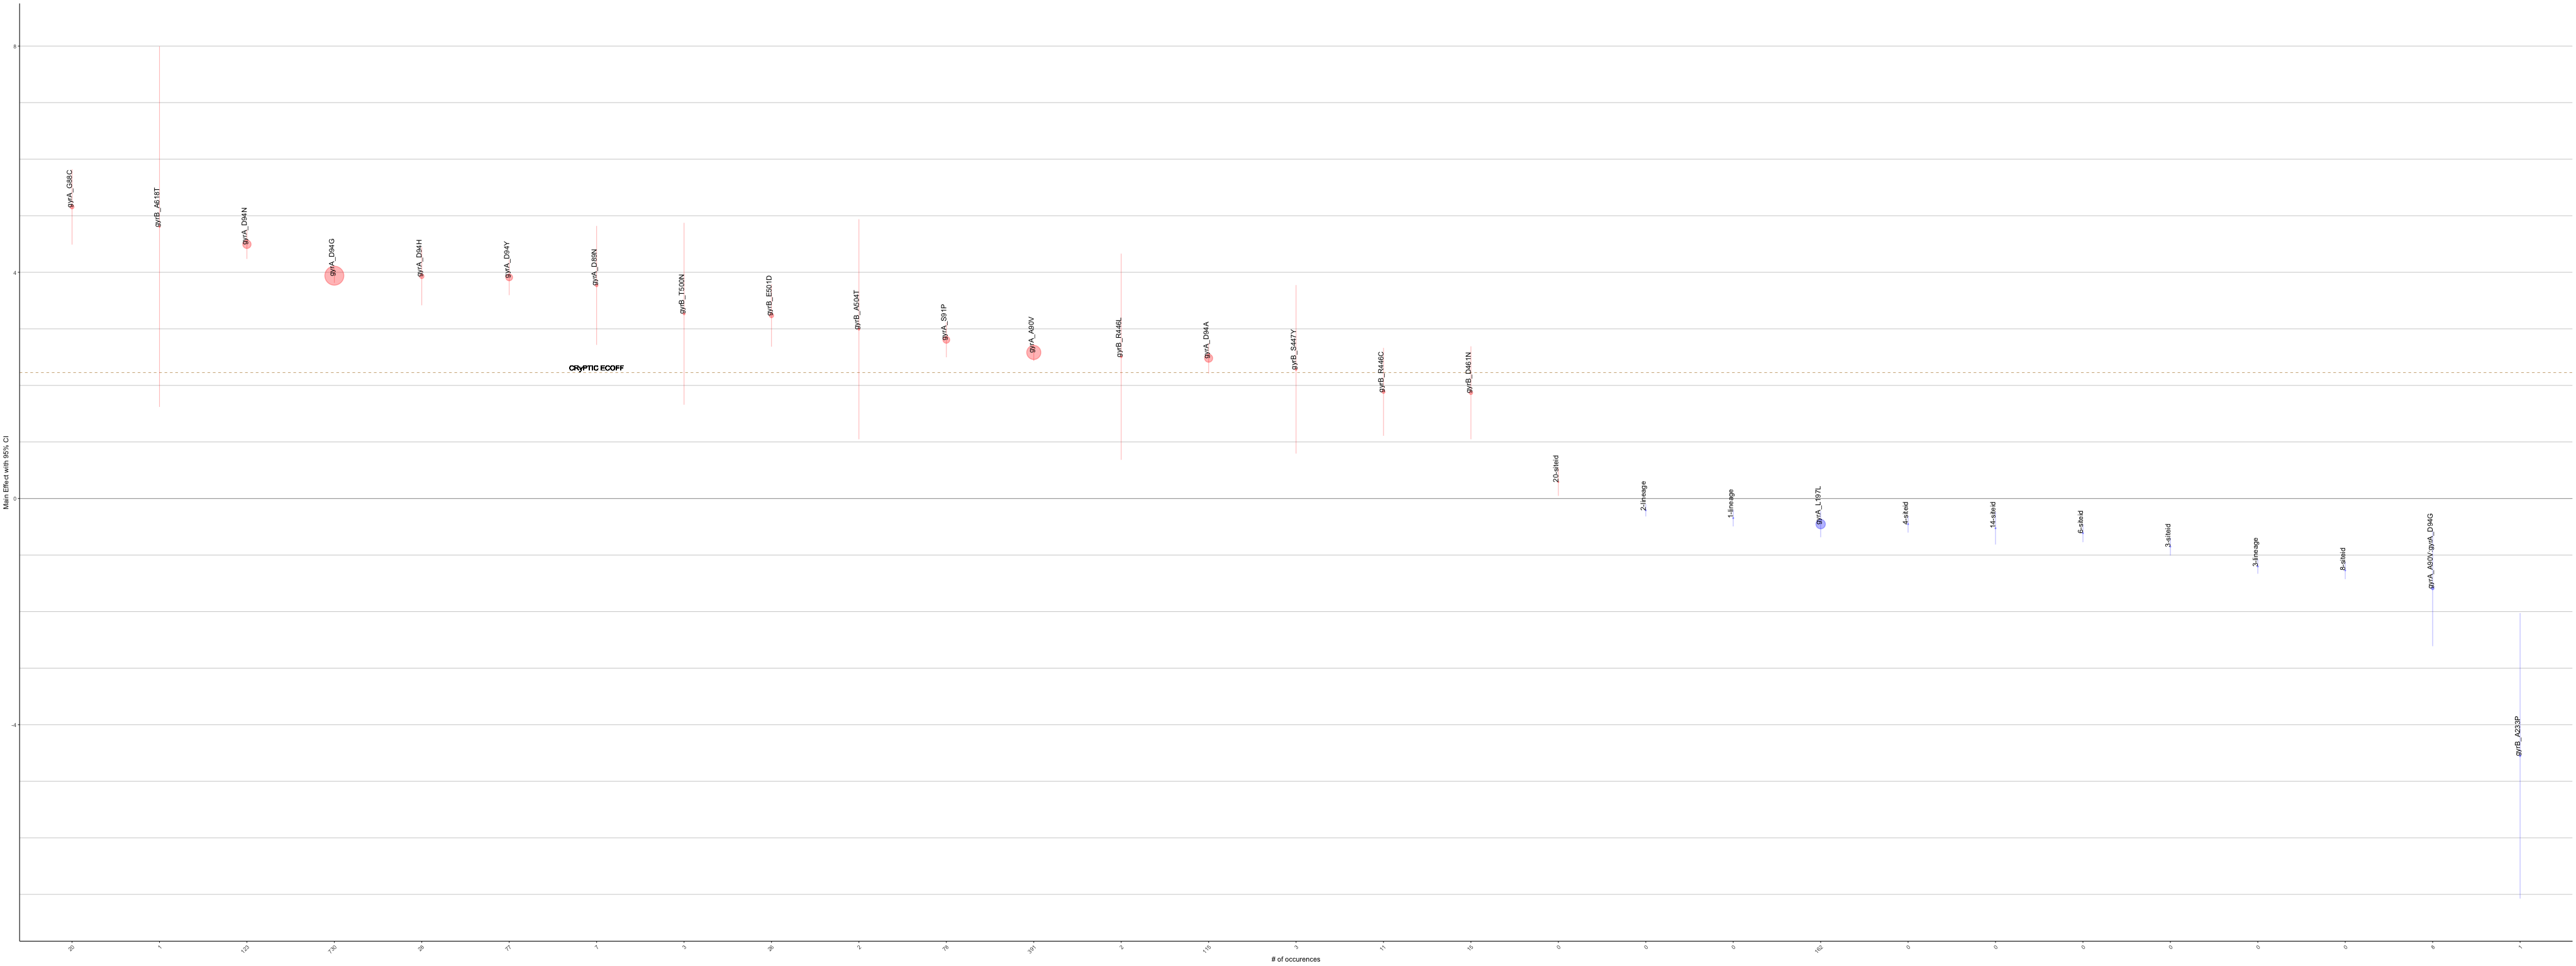

Data behind this chart, as committed beside it:
MUTS, GENE, POSITION, COEF, SE, Z, P, COUNTS, corrected_se, other_se, ci_hi, ci_lo, BH_PVAL
_cons, DRUG, 16, -2.226, 0.06817, -32.66, 0, 0, 0.1336, 0.002087, -2.093, -2.36, 0
ns[cluster100]), DRUG, 17, 0.09328, 0.01418, 6.576, 4.82e-11, 0, 0.0278, 0.002157, 0.1211, 0.06548, 1.10576470588235e-10
og2mic), DRUG, 18, 1.557, 0.02967, 52.46, 0, 0, 0.05816, 0.0005656, 1.615, 1.498, 0
gyrA_G88C, gyrA, 88, 5.156, 0.3396, 15.18, 0, 20, 0.6656, 0.02237, 5.821, 4.49, 0
gyrA_D89N, gyrA, 89, 3.768, 0.5365, 7.023, 2.16e-12, 7, 1.051, 0.07638, 4.819, 2.716, 5.265e-12
gyrA_A90V, gyrA, 90, 2.582, 0.07741, 33.36, 0, 391, 0.1517, 0.00232, 2.734, 2.431, 0
gyrA_A90V:gyrB_D461N, gyrA, 90, 1.156, 0.8289, 1.395, 0.1631, 5, 1.625, 0.5944, 2.781, -0.4686, 0.1928
gyrA_A90V:gyrA_D94A, gyrA, 90, -0.08565, 0.3932, -0.2178, 0.8276, 16, 0.7707, 1.805, 0.6851, -0.8564, 0.8493
gyrA_A90V:gyrA_S91P, gyrA, 90, -0.8139, 0.673, -1.209, 0.2265, 5, 1.319, 0.5565, 0.5052, -2.133, 0.2599
gyrA_A90V:gyrA_D94G, gyrA, 90, -1.589, 0.5217, -3.046, 0.002317, 8, 1.023, 0.1713, -0.5668, -2.612, 0.003347
gyrA_S91P, gyrA, 91, 2.806, 0.1577, 17.79, 0, 78, 0.3091, 0.008863, 3.115, 2.497, 0
gyrA_D94N, gyrA, 94, 4.495, 0.132, 34.05, 0, 123, 0.2588, 0.003878, 4.754, 4.236, 0
gyrA_D94G, gyrA, 94, 3.94, 0.06473, 60.87, 0, 730, 0.1269, 0.001063, 4.067, 3.813, 0
gyrA_D94H, gyrA, 94, 3.929, 0.2615, 15.02, 0, 28, 0.5126, 0.01741, 4.441, 3.416, 0
gyrA_D94Y, gyrA, 94, 3.91, 0.1603, 24.39, 0, 77, 0.3142, 0.006575, 4.224, 3.595, 0
gyrA_D94A, gyrA, 94, 2.481, 0.1384, 17.92, 0, 115, 0.2713, 0.007726, 2.752, 2.209, 0
gyrA_L197L, gyrA, 197, -0.4532, 0.1184, -3.829, 0.0001289, 162, 0.232, 0.03092, -0.2212, -0.6853, 0.0002186
gyrB_A233P, gyrB, 233, -4.549, 1.288, -3.532, 0.0004126, 1, 2.525, 0.3647, -2.025, -7.074, 0.0006189
gyrB_R446L, gyrB, 446, 2.506, 0.9302, 2.694, 0.007054, 2, 1.823, 0.3452, 4.329, 0.683, 0.008874
gyrB_R446C, gyrB, 446, 1.886, 0.3968, 4.754, 1.99e-06, 11, 0.7777, 0.08346, 2.664, 1.109, 4.08473684210526e-06
gyrB_S447Y, gyrB, 447, 2.284, 0.7602, 3.004, 0.00266, 3, 1.49, 0.253, 3.774, 0.7941, 0.003578
gyrB_D461N, gyrB, 461, 1.87, 0.4192, 4.459, 8.22e-06, 15, 0.8217, 0.09401, 2.691, 1.048, 1.52657142857143e-05
gyrB_T500N, gyrB, 500, 3.266, 0.8207, 3.98, 6.9e-05, 3, 1.609, 0.2062, 4.875, 1.658, 0.0001223
gyrB_E501D, gyrB, 501, 3.235, 0.281, 11.51, 0, 26, 0.5508, 0.02441, 3.786, 2.684, 0
gyrB_A504T, gyrB, 504, 2.993, 0.9927, 3.015, 0.002569, 2, 1.946, 0.3292, 4.939, 1.047, 0.003578
gyrB_A618T, gyrB, 618, 4.807, 1.626, 2.956, 0.003119, 1, 3.188, 0.5502, 7.995, 1.619, 0.004055
1.lineage, LINEAGE, 1, -0.3464, 0.07537, -4.596, 4.3e-06, 0, 0.1477, 0.0164, -0.1987, -0.4942, 8.385e-06
2.lineage, LINEAGE, 2, -0.209, 0.05554, -3.763, 0.0001676, 0, 0.1089, 0.01476, -0.1002, -0.3179, 0.0002723
3.lineage, LINEAGE, 3, -1.201, 0.06614, -18.16, 0, 0, 0.1296, 0.003641, -1.072, -1.331, 0
6.lineage, LINEAGE, 5, -0.2076, 0.9348, -0.222, 0.8243, 0, 1.832, 4.21, 1.625, -2.04, 0.8493
3.siteid, SITEID, 7, -0.8508, 0.08005, -10.63, 0, 0, 0.1569, 0.007532, -0.6939, -1.008, 0
4.siteid, SITEID, 8, -0.4534, 0.07606, -5.961, 2.5e-09, 0, 0.1491, 0.01276, -0.3043, -0.6025, 5.41666666666667e-09
5.siteid, SITEID, 9, 0.02792, 0.07938, 0.3517, 0.725, 0, 0.1556, 0.2257, 0.1835, -0.1277, 0.7855
6.siteid, SITEID, 10, -0.6128, 0.0818, -7.491, 6.82e-14, 0, 0.1603, 0.01092, -0.4524, -0.7731, 1.7732e-13
8.siteid, SITEID, 11, -1.271, 0.07927, -16.03, 0, 0, 0.1554, 0.004945, -1.115, -1.426, 0
10.siteid, SITEID, 12, 0.0572, 0.0838, 0.6826, 0.4949, 0, 0.1642, 0.1228, 0.2214, -0.107, 0.5514
11.siteid, SITEID, 13, 9.55e-05, 0.6775, 0.0001409, 0.9999, 0, 1.328, 4807, 1.328, -1.328, 0.9999
14.siteid, SITEID, 14, -0.5256, 0.1471, -3.574, 0.0003517, 0, 0.2883, 0.04115, -0.2374, -0.8139, 0.0005487
20.siteid, SITEID, 15, 0.2932, 0.1257, 2.333, 0.01966, 0, 0.2463, 0.05388, 0.5395, 0.04684, 0.02397
